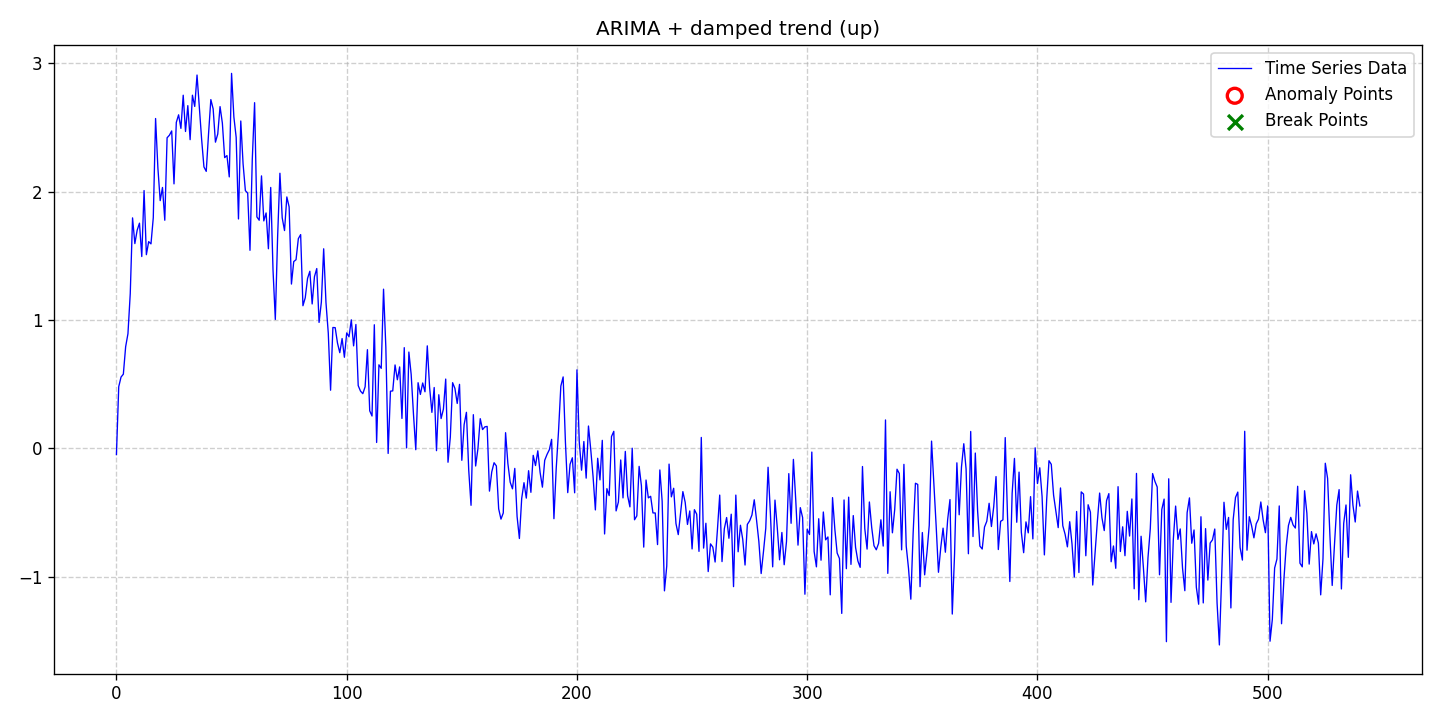

The data file committed next to this chart (first rows):
date, data, stationary, det_lin_up, det_lin_down, det_quad, det_cubic, det_exp, det_damped, stoc_trend, volatility, single_seas, multiple_seas, point_anom_single, point_anom_multi, collect_anom, context_anom, mean_shift, var_shift, trend_shift, point_anom_count, point_anom_location, point_anom_point, collect_anom_count
2020-01-01, -0.04713, 0, 0, 0, 0, 0, 0, 1, 1, 0, 0, 0, 0, 0, 0, 0, 0, 0, 0, 0, none, , 0
2020-01-02, 0.4812, 0, 0, 0, 0, 0, 0, 1, 1, 0, 0, 0, 0, 0, 0, 0, 0, 0, 0, 0, none, , 0
2020-01-03, 0.5563, 0, 0, 0, 0, 0, 0, 1, 1, 0, 0, 0, 0, 0, 0, 0, 0, 0, 0, 0, none, , 0
2020-01-04, 0.5784, 0, 0, 0, 0, 0, 0, 1, 1, 0, 0, 0, 0, 0, 0, 0, 0, 0, 0, 0, none, , 0
2020-01-05, 0.7921, 0, 0, 0, 0, 0, 0, 1, 1, 0, 0, 0, 0, 0, 0, 0, 0, 0, 0, 0, none, , 0
2020-01-06, 0.8934, 0, 0, 0, 0, 0, 0, 1, 1, 0, 0, 0, 0, 0, 0, 0, 0, 0, 0, 0, none, , 0
2020-01-07, 1.206, 0, 0, 0, 0, 0, 0, 1, 1, 0, 0, 0, 0, 0, 0, 0, 0, 0, 0, 0, none, , 0
2020-01-08, 1.795, 0, 0, 0, 0, 0, 0, 1, 1, 0, 0, 0, 0, 0, 0, 0, 0, 0, 0, 0, none, , 0
2020-01-09, 1.595, 0, 0, 0, 0, 0, 0, 1, 1, 0, 0, 0, 0, 0, 0, 0, 0, 0, 0, 0, none, , 0
2020-01-10, 1.699, 0, 0, 0, 0, 0, 0, 1, 1, 0, 0, 0, 0, 0, 0, 0, 0, 0, 0, 0, none, , 0
2020-01-11, 1.754, 0, 0, 0, 0, 0, 0, 1, 1, 0, 0, 0, 0, 0, 0, 0, 0, 0, 0, 0, none, , 0
2020-01-12, 1.494, 0, 0, 0, 0, 0, 0, 1, 1, 0, 0, 0, 0, 0, 0, 0, 0, 0, 0, 0, none, , 0
2020-01-13, 2.008, 0, 0, 0, 0, 0, 0, 1, 1, 0, 0, 0, 0, 0, 0, 0, 0, 0, 0, 0, none, , 0
2020-01-14, 1.509, 0, 0, 0, 0, 0, 0, 1, 1, 0, 0, 0, 0, 0, 0, 0, 0, 0, 0, 0, none, , 0
2020-01-15, 1.61, 0, 0, 0, 0, 0, 0, 1, 1, 0, 0, 0, 0, 0, 0, 0, 0, 0, 0, 0, none, , 0
2020-01-16, 1.593, 0, 0, 0, 0, 0, 0, 1, 1, 0, 0, 0, 0, 0, 0, 0, 0, 0, 0, 0, none, , 0
2020-01-17, 1.796, 0, 0, 0, 0, 0, 0, 1, 1, 0, 0, 0, 0, 0, 0, 0, 0, 0, 0, 0, none, , 0
2020-01-18, 2.569, 0, 0, 0, 0, 0, 0, 1, 1, 0, 0, 0, 0, 0, 0, 0, 0, 0, 0, 0, none, , 0
2020-01-19, 2.185, 0, 0, 0, 0, 0, 0, 1, 1, 0, 0, 0, 0, 0, 0, 0, 0, 0, 0, 0, none, , 0
2020-01-20, 1.929, 0, 0, 0, 0, 0, 0, 1, 1, 0, 0, 0, 0, 0, 0, 0, 0, 0, 0, 0, none, , 0
2020-01-21, 2.032, 0, 0, 0, 0, 0, 0, 1, 1, 0, 0, 0, 0, 0, 0, 0, 0, 0, 0, 0, none, , 0
2020-01-22, 1.777, 0, 0, 0, 0, 0, 0, 1, 1, 0, 0, 0, 0, 0, 0, 0, 0, 0, 0, 0, none, , 0
2020-01-23, 2.419, 0, 0, 0, 0, 0, 0, 1, 1, 0, 0, 0, 0, 0, 0, 0, 0, 0, 0, 0, none, , 0
2020-01-24, 2.438, 0, 0, 0, 0, 0, 0, 1, 1, 0, 0, 0, 0, 0, 0, 0, 0, 0, 0, 0, none, , 0
2020-01-25, 2.472, 0, 0, 0, 0, 0, 0, 1, 1, 0, 0, 0, 0, 0, 0, 0, 0, 0, 0, 0, none, , 0
2020-01-26, 2.06, 0, 0, 0, 0, 0, 0, 1, 1, 0, 0, 0, 0, 0, 0, 0, 0, 0, 0, 0, none, , 0
2020-01-27, 2.538, 0, 0, 0, 0, 0, 0, 1, 1, 0, 0, 0, 0, 0, 0, 0, 0, 0, 0, 0, none, , 0
2020-01-28, 2.598, 0, 0, 0, 0, 0, 0, 1, 1, 0, 0, 0, 0, 0, 0, 0, 0, 0, 0, 0, none, , 0
2020-01-29, 2.492, 0, 0, 0, 0, 0, 0, 1, 1, 0, 0, 0, 0, 0, 0, 0, 0, 0, 0, 0, none, , 0
2020-01-30, 2.75, 0, 0, 0, 0, 0, 0, 1, 1, 0, 0, 0, 0, 0, 0, 0, 0, 0, 0, 0, none, , 0
2020-01-31, 2.468, 0, 0, 0, 0, 0, 0, 1, 1, 0, 0, 0, 0, 0, 0, 0, 0, 0, 0, 0, none, , 0
2020-02-01, 2.669, 0, 0, 0, 0, 0, 0, 1, 1, 0, 0, 0, 0, 0, 0, 0, 0, 0, 0, 0, none, , 0
2020-02-02, 2.404, 0, 0, 0, 0, 0, 0, 1, 1, 0, 0, 0, 0, 0, 0, 0, 0, 0, 0, 0, none, , 0
2020-02-03, 2.75, 0, 0, 0, 0, 0, 0, 1, 1, 0, 0, 0, 0, 0, 0, 0, 0, 0, 0, 0, none, , 0
2020-02-04, 2.663, 0, 0, 0, 0, 0, 0, 1, 1, 0, 0, 0, 0, 0, 0, 0, 0, 0, 0, 0, none, , 0
2020-02-05, 2.907, 0, 0, 0, 0, 0, 0, 1, 1, 0, 0, 0, 0, 0, 0, 0, 0, 0, 0, 0, none, , 0
2020-02-06, 2.653, 0, 0, 0, 0, 0, 0, 1, 1, 0, 0, 0, 0, 0, 0, 0, 0, 0, 0, 0, none, , 0
2020-02-07, 2.406, 0, 0, 0, 0, 0, 0, 1, 1, 0, 0, 0, 0, 0, 0, 0, 0, 0, 0, 0, none, , 0
2020-02-08, 2.192, 0, 0, 0, 0, 0, 0, 1, 1, 0, 0, 0, 0, 0, 0, 0, 0, 0, 0, 0, none, , 0
2020-02-09, 2.157, 0, 0, 0, 0, 0, 0, 1, 1, 0, 0, 0, 0, 0, 0, 0, 0, 0, 0, 0, none, , 0
2020-02-10, 2.449, 0, 0, 0, 0, 0, 0, 1, 1, 0, 0, 0, 0, 0, 0, 0, 0, 0, 0, 0, none, , 0
2020-02-11, 2.716, 0, 0, 0, 0, 0, 0, 1, 1, 0, 0, 0, 0, 0, 0, 0, 0, 0, 0, 0, none, , 0
2020-02-12, 2.644, 0, 0, 0, 0, 0, 0, 1, 1, 0, 0, 0, 0, 0, 0, 0, 0, 0, 0, 0, none, , 0
2020-02-13, 2.385, 0, 0, 0, 0, 0, 0, 1, 1, 0, 0, 0, 0, 0, 0, 0, 0, 0, 0, 0, none, , 0
2020-02-14, 2.448, 0, 0, 0, 0, 0, 0, 1, 1, 0, 0, 0, 0, 0, 0, 0, 0, 0, 0, 0, none, , 0
2020-02-15, 2.661, 0, 0, 0, 0, 0, 0, 1, 1, 0, 0, 0, 0, 0, 0, 0, 0, 0, 0, 0, none, , 0
2020-02-16, 2.533, 0, 0, 0, 0, 0, 0, 1, 1, 0, 0, 0, 0, 0, 0, 0, 0, 0, 0, 0, none, , 0
2020-02-17, 2.264, 0, 0, 0, 0, 0, 0, 1, 1, 0, 0, 0, 0, 0, 0, 0, 0, 0, 0, 0, none, , 0
2020-02-18, 2.28, 0, 0, 0, 0, 0, 0, 1, 1, 0, 0, 0, 0, 0, 0, 0, 0, 0, 0, 0, none, , 0
2020-02-19, 2.114, 0, 0, 0, 0, 0, 0, 1, 1, 0, 0, 0, 0, 0, 0, 0, 0, 0, 0, 0, none, , 0
2020-02-20, 2.92, 0, 0, 0, 0, 0, 0, 1, 1, 0, 0, 0, 0, 0, 0, 0, 0, 0, 0, 0, none, , 0
2020-02-21, 2.581, 0, 0, 0, 0, 0, 0, 1, 1, 0, 0, 0, 0, 0, 0, 0, 0, 0, 0, 0, none, , 0
2020-02-22, 2.422, 0, 0, 0, 0, 0, 0, 1, 1, 0, 0, 0, 0, 0, 0, 0, 0, 0, 0, 0, none, , 0
2020-02-23, 1.787, 0, 0, 0, 0, 0, 0, 1, 1, 0, 0, 0, 0, 0, 0, 0, 0, 0, 0, 0, none, , 0
2020-02-24, 2.549, 0, 0, 0, 0, 0, 0, 1, 1, 0, 0, 0, 0, 0, 0, 0, 0, 0, 0, 0, none, , 0
2020-02-25, 2.216, 0, 0, 0, 0, 0, 0, 1, 1, 0, 0, 0, 0, 0, 0, 0, 0, 0, 0, 0, none, , 0
2020-02-26, 2.007, 0, 0, 0, 0, 0, 0, 1, 1, 0, 0, 0, 0, 0, 0, 0, 0, 0, 0, 0, none, , 0
2020-02-27, 1.988, 0, 0, 0, 0, 0, 0, 1, 1, 0, 0, 0, 0, 0, 0, 0, 0, 0, 0, 0, none, , 0
2020-02-28, 1.543, 0, 0, 0, 0, 0, 0, 1, 1, 0, 0, 0, 0, 0, 0, 0, 0, 0, 0, 0, none, , 0
2020-02-29, 2.251, 0, 0, 0, 0, 0, 0, 1, 1, 0, 0, 0, 0, 0, 0, 0, 0, 0, 0, 0, none, , 0
... 481 more rows
